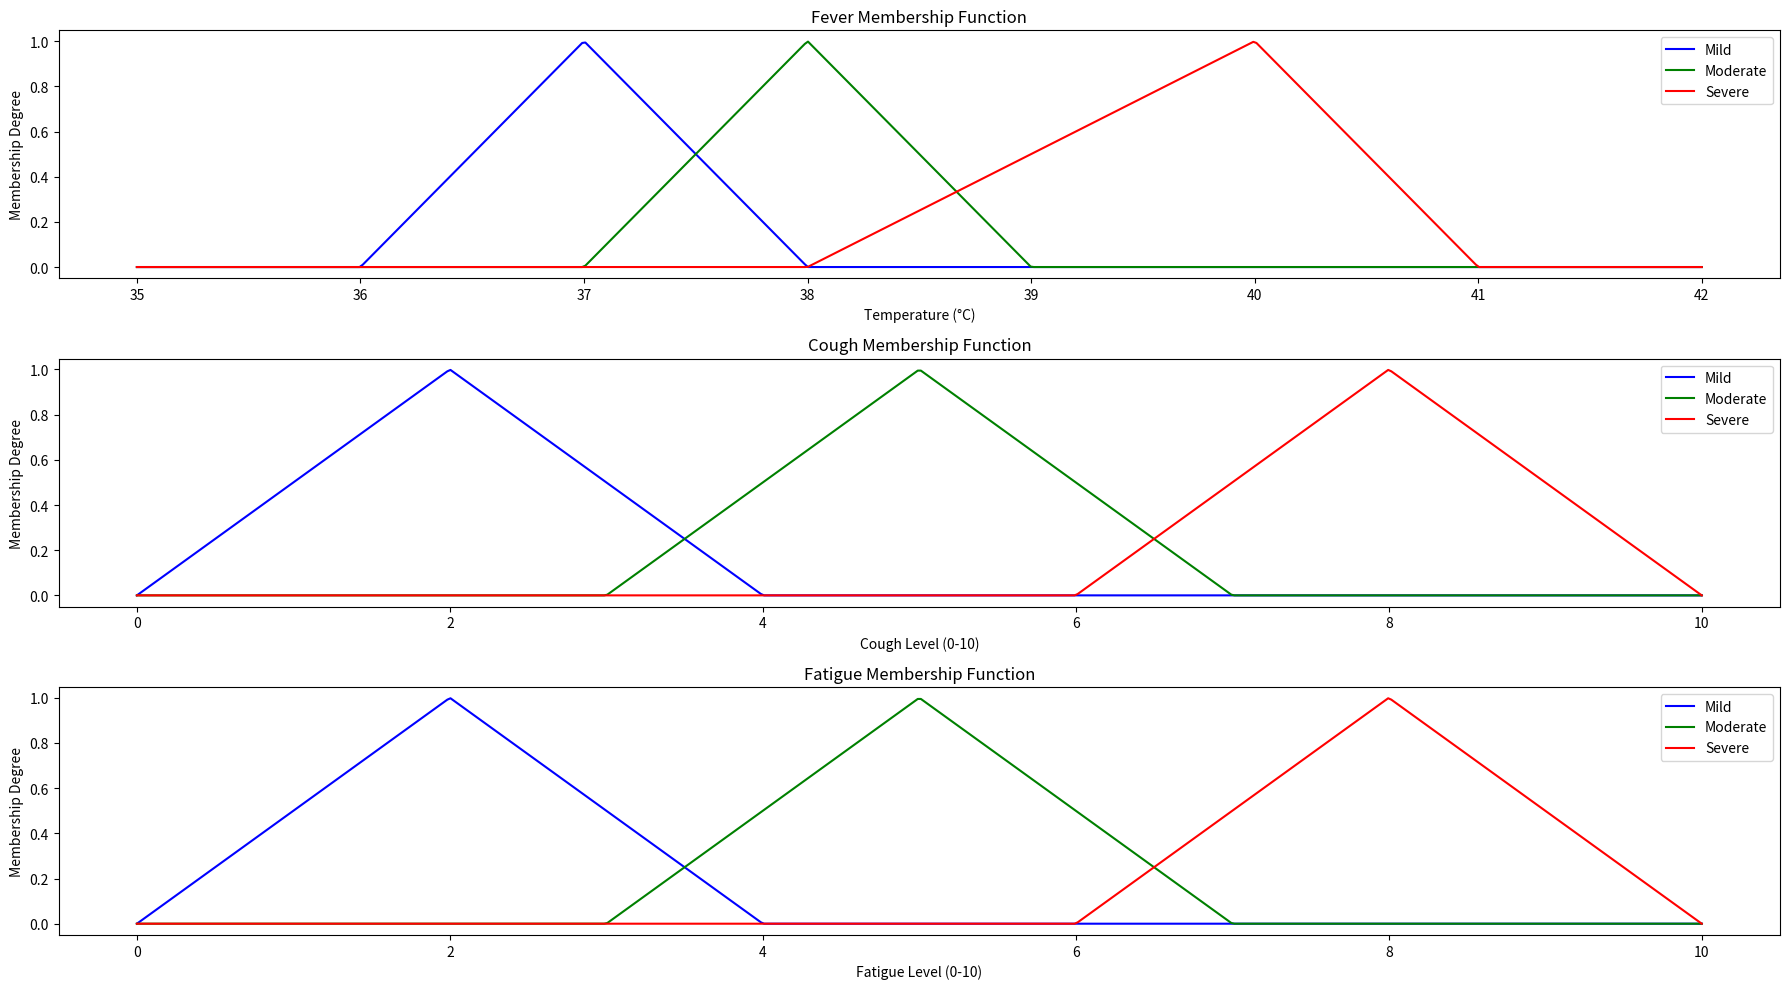

Recreate this plot in Python.
import numpy as np
import matplotlib.pyplot as plt

# Define triangular membership function
def triangular(x, a, b, c):
    return np.maximum(np.minimum((x - a) / (b - a), (c - x) / (c - b)), 0)

# Define ranges
x_fever = np.linspace(35, 42, 500)
x_cough = np.linspace(0, 10, 500)
x_fatigue = np.linspace(0, 10, 500)

# Membership functions for Fever
fever_mild = triangular(x_fever, 36, 37, 38)
fever_moderate = triangular(x_fever, 37, 38, 39)
fever_severe = triangular(x_fever, 38, 40, 41)

# Membership functions for Cough
cough_mild = triangular(x_cough, 0, 2, 4)
cough_moderate = triangular(x_cough, 3, 5, 7)
cough_severe = triangular(x_cough, 6, 8, 10)

# Membership functions for Fatigue
fatigue_mild = triangular(x_fatigue, 0, 2, 4)
fatigue_moderate = triangular(x_fatigue, 3, 5, 7)
fatigue_severe = triangular(x_fatigue, 6, 8, 10)

# Plotting membership functions
plt.figure(figsize=(18, 10))

# Fever Membership
plt.subplot(3, 1, 1)
plt.plot(x_fever, fever_mild, label='Mild', color='b')
plt.plot(x_fever, fever_moderate, label='Moderate', color='g')
plt.plot(x_fever, fever_severe, label='Severe', color='r')
plt.title('Fever Membership Function')
plt.xlabel('Temperature (°C)')
plt.ylabel('Membership Degree')
plt.legend()

# Cough Membership
plt.subplot(3, 1, 2)
plt.plot(x_cough, cough_mild, label='Mild', color='b')
plt.plot(x_cough, cough_moderate, label='Moderate', color='g')
plt.plot(x_cough, cough_severe, label='Severe', color='r')
plt.title('Cough Membership Function')
plt.xlabel('Cough Level (0-10)')
plt.ylabel('Membership Degree')
plt.legend()

# Fatigue Membership
plt.subplot(3, 1, 3)
plt.plot(x_fatigue, fatigue_mild, label='Mild', color='b')
plt.plot(x_fatigue, fatigue_moderate, label='Moderate', color='g')
plt.plot(x_fatigue, fatigue_severe, label='Severe', color='r')
plt.title('Fatigue Membership Function')
plt.xlabel('Fatigue Level (0-10)')
plt.ylabel('Membership Degree')
plt.legend()

plt.tight_layout()
plt.show()
